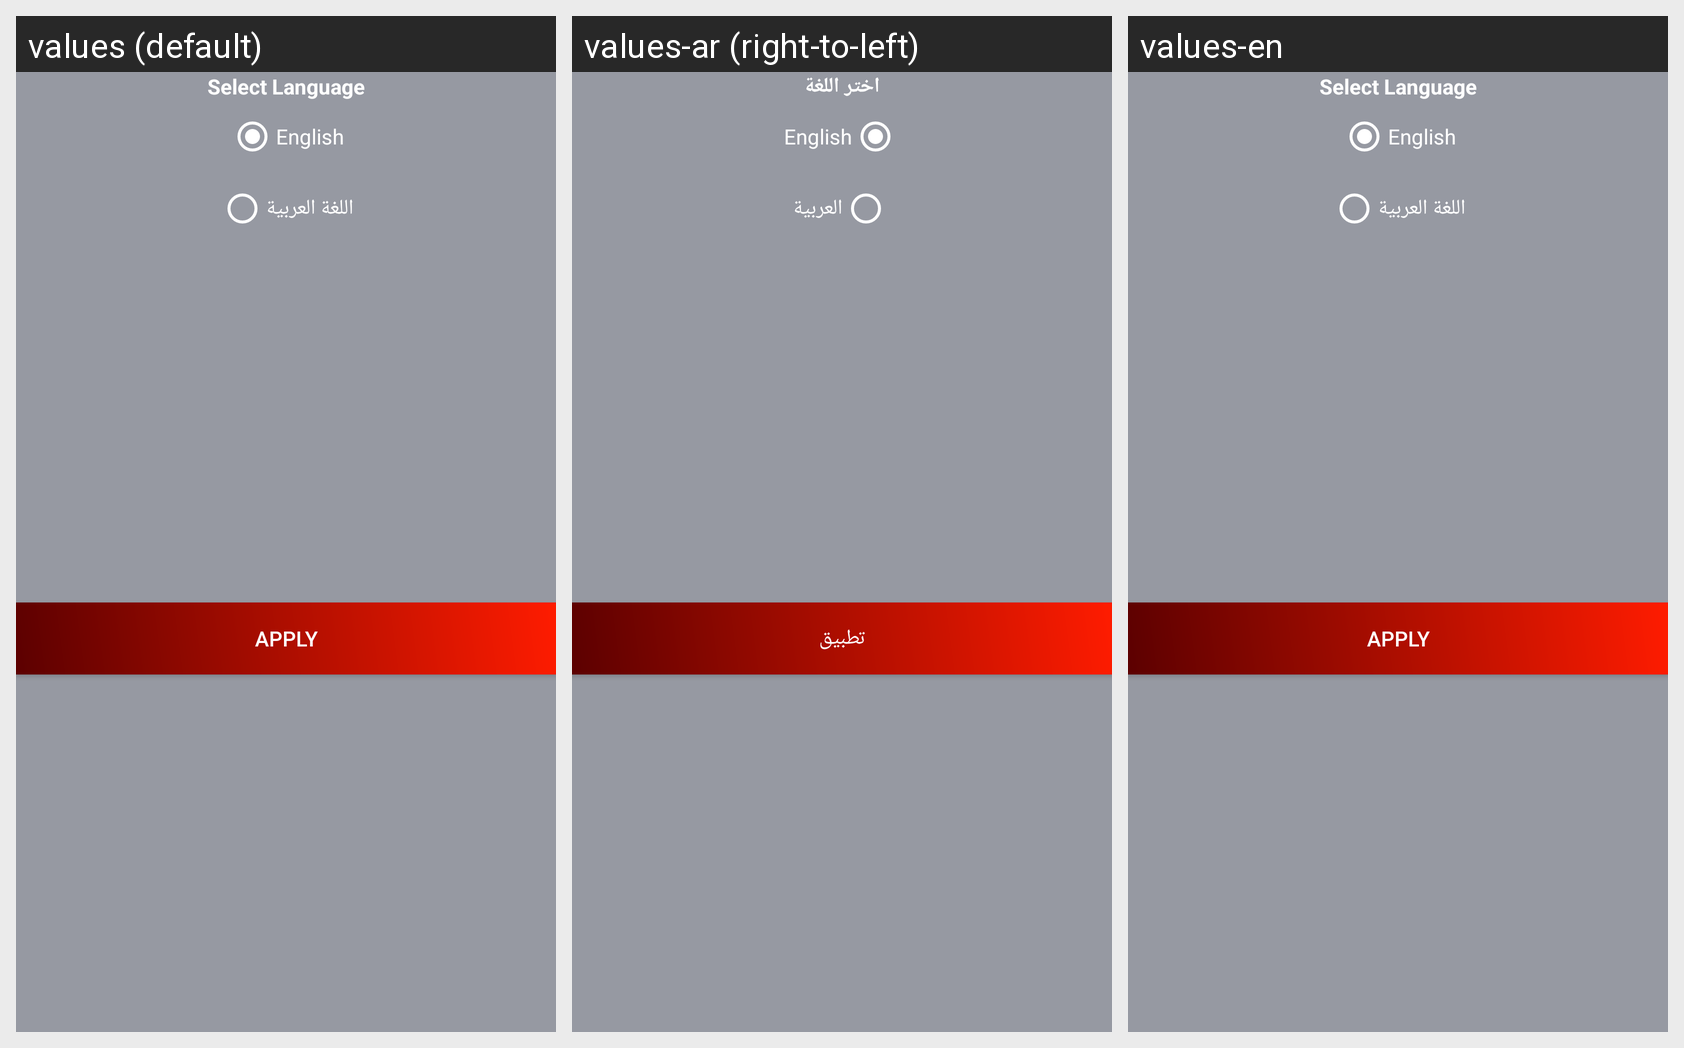

The Android screen above is rendered under several locales of the same app. Produce the string resources it draws, with the default and per-locale values.
Android screen res/layout/dialog_language.xml rendered under 3 locales, left to right: values (default), values-ar (right-to-left), values-en. Device: Nexus 5 (rendered at 1080×1920; each locale shown at half size, 540×960, under a caption strip naming it); theme Theme.SaeeDriver.
Strings drawn on this screen, with the default value and each locale's value (text and hints the layout hard-codes, and strings that could not be matched under every locale, appear in the picture but are not listed):

select_language
  values: Select Language
  values-ar: اختر اللغة
  values-en: Select Language

english
  values: English
  values-ar: English
  values-en: English

arabic
  values: اللغة العربية
  values-ar: العربية
  values-en: اللغة العربية

apply
  values: Apply
  values-ar: تطبيق
  values-en: Apply
